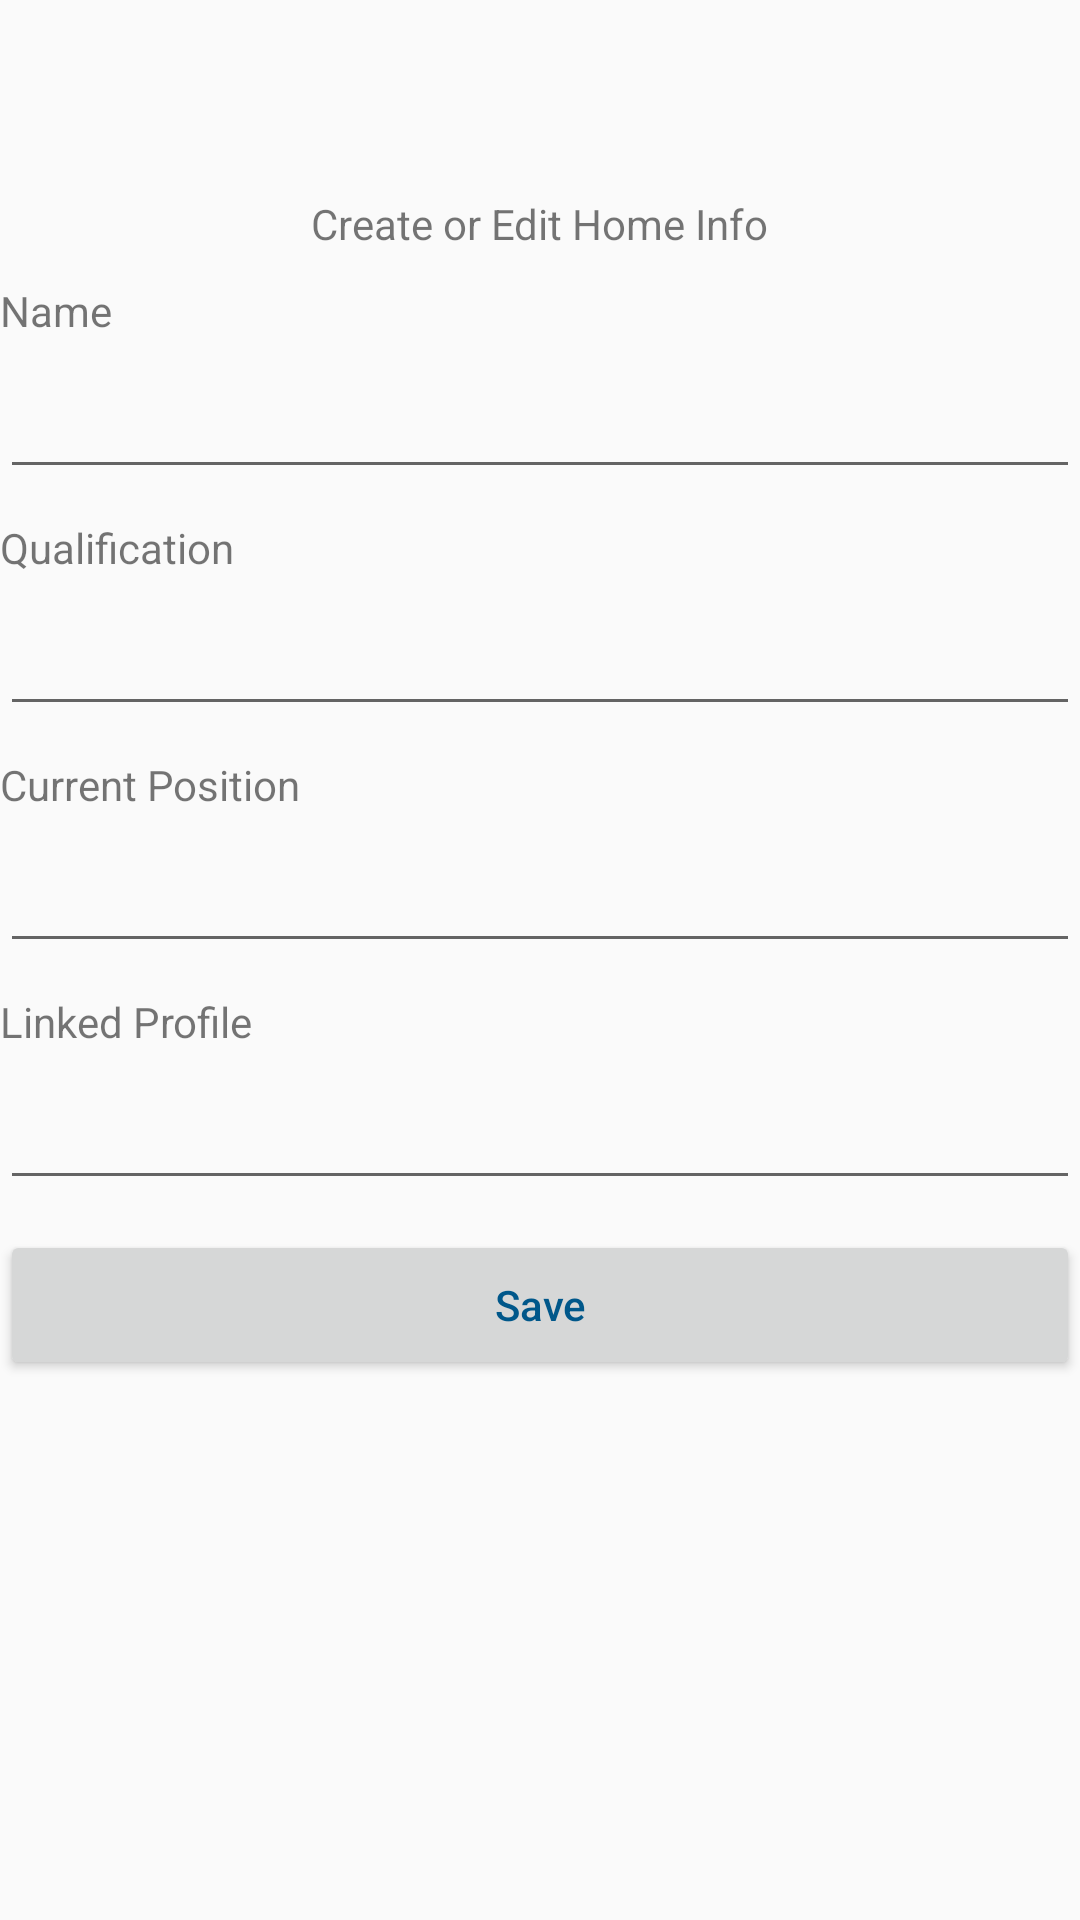

Android layout source for this screen:
<!-- AndroidManifest.xml: application theme AppTheme -->
<!-- res/layout/fragment_home_conf.xml -->
<?xml version="1.0" encoding="utf-8"?>

<LinearLayout
    xmlns:android="http://schemas.android.com/apk/res/android"
    android:layout_width="match_parent"
    android:orientation="vertical"
    android:layout_gravity="center"
    android:layout_margin="10dp"
    android:layout_height="match_parent">











    <ImageView
        android:layout_width="@dimen/logo_w"
        android:layout_height="@dimen/logo_h"
        android:layout_marginTop="10dp"
        android:layout_gravity="center"
        android:contentDescription="logo"
        android:src="@drawable/about">
    </ImageView>

    <TextView
        android:layout_width="wrap_content"
        android:layout_height="wrap_content"
        android:layout_gravity="center"
        android:text="Create or Edit Home Info"
        android:textSize="14dp" />

    <TextView
        android:layout_width="wrap_content"
        android:layout_height="wrap_content"
        android:layout_marginTop="10dp"
        android:layout_gravity="left"
        android:text="Name" />
    <EditText
        android:layout_width="match_parent"
        android:id="@+id/conf_name"
        android:layout_gravity="center"
        android:layout_height="50dp">
    </EditText>

    <TextView
        android:layout_width="wrap_content"
        android:layout_height="wrap_content"
        android:layout_marginTop="10dp"
        android:layout_gravity="left"
        android:text="Qualification"
        />
    <EditText
        android:layout_width="match_parent"
        android:id="@+id/conf_qual"
        android:layout_gravity="center"
        android:layout_height="50dp">
    </EditText>

    <TextView
        android:layout_width="wrap_content"
        android:layout_height="wrap_content"
        android:layout_marginTop="10dp"
        android:layout_gravity="left"
        android:text="Current Position"
        />
    <EditText
        android:layout_width="match_parent"
        android:id="@+id/conf_pos"
        android:layout_gravity="center"
        android:layout_height="50dp">
    </EditText>

    <TextView
        android:layout_width="wrap_content"
        android:layout_height="wrap_content"
        android:layout_marginTop="10dp"
        android:layout_gravity="left"
        android:text="Linked Profile"
        />
    <EditText
        android:layout_width="match_parent"
        android:id="@+id/config_linkedin"
        android:layout_gravity="center"
        android:layout_height="50dp">
    </EditText>


    <Button
        android:layout_width="match_parent"
        android:layout_height="50dp"
        android:layout_marginTop="10dp"
        android:textColor="@color/colorPrimaryDark"
        android:id="@+id/btn_add_conf"
        android:layout_gravity="center"
        android:textAllCaps="false"
        android:text="Save">
    </Button>


</LinearLayout>
<!-- resources referenced by this layout -->
<resources>
  <color name="colorPrimary">#40E0D0</color>
  <color name="colorPrimaryDark">#00578a</color>
  <dimen name="logo_h">55dp</dimen>
  <dimen name="logo_w">7600dp</dimen>
  <!-- drawable borders (drawable) -->
  <?xml version="1.0" encoding="utf-8"?>
  
  <shape xmlns:android="http://schemas.android.com/apk/res/android"
      android:shape="rectangle">
      <solid android:color="#fff" />
      <stroke android:width="1dp" android:color="@color/colorPrimaryDark" />
      <corners android:radius="1dp" />
  </shape>
  <style name="AppTheme" parent="Theme.AppCompat.Light.DarkActionBar">
          
          <item name="colorPrimary">@color/colorPrimaryDark</item>
          <item name="colorPrimaryDark">@color/colorAccent</item>
          <item name="colorAccent">@color/colorAccent</item>
      </style>
  <color name="colorAccent">#D81B60</color>
</resources>
